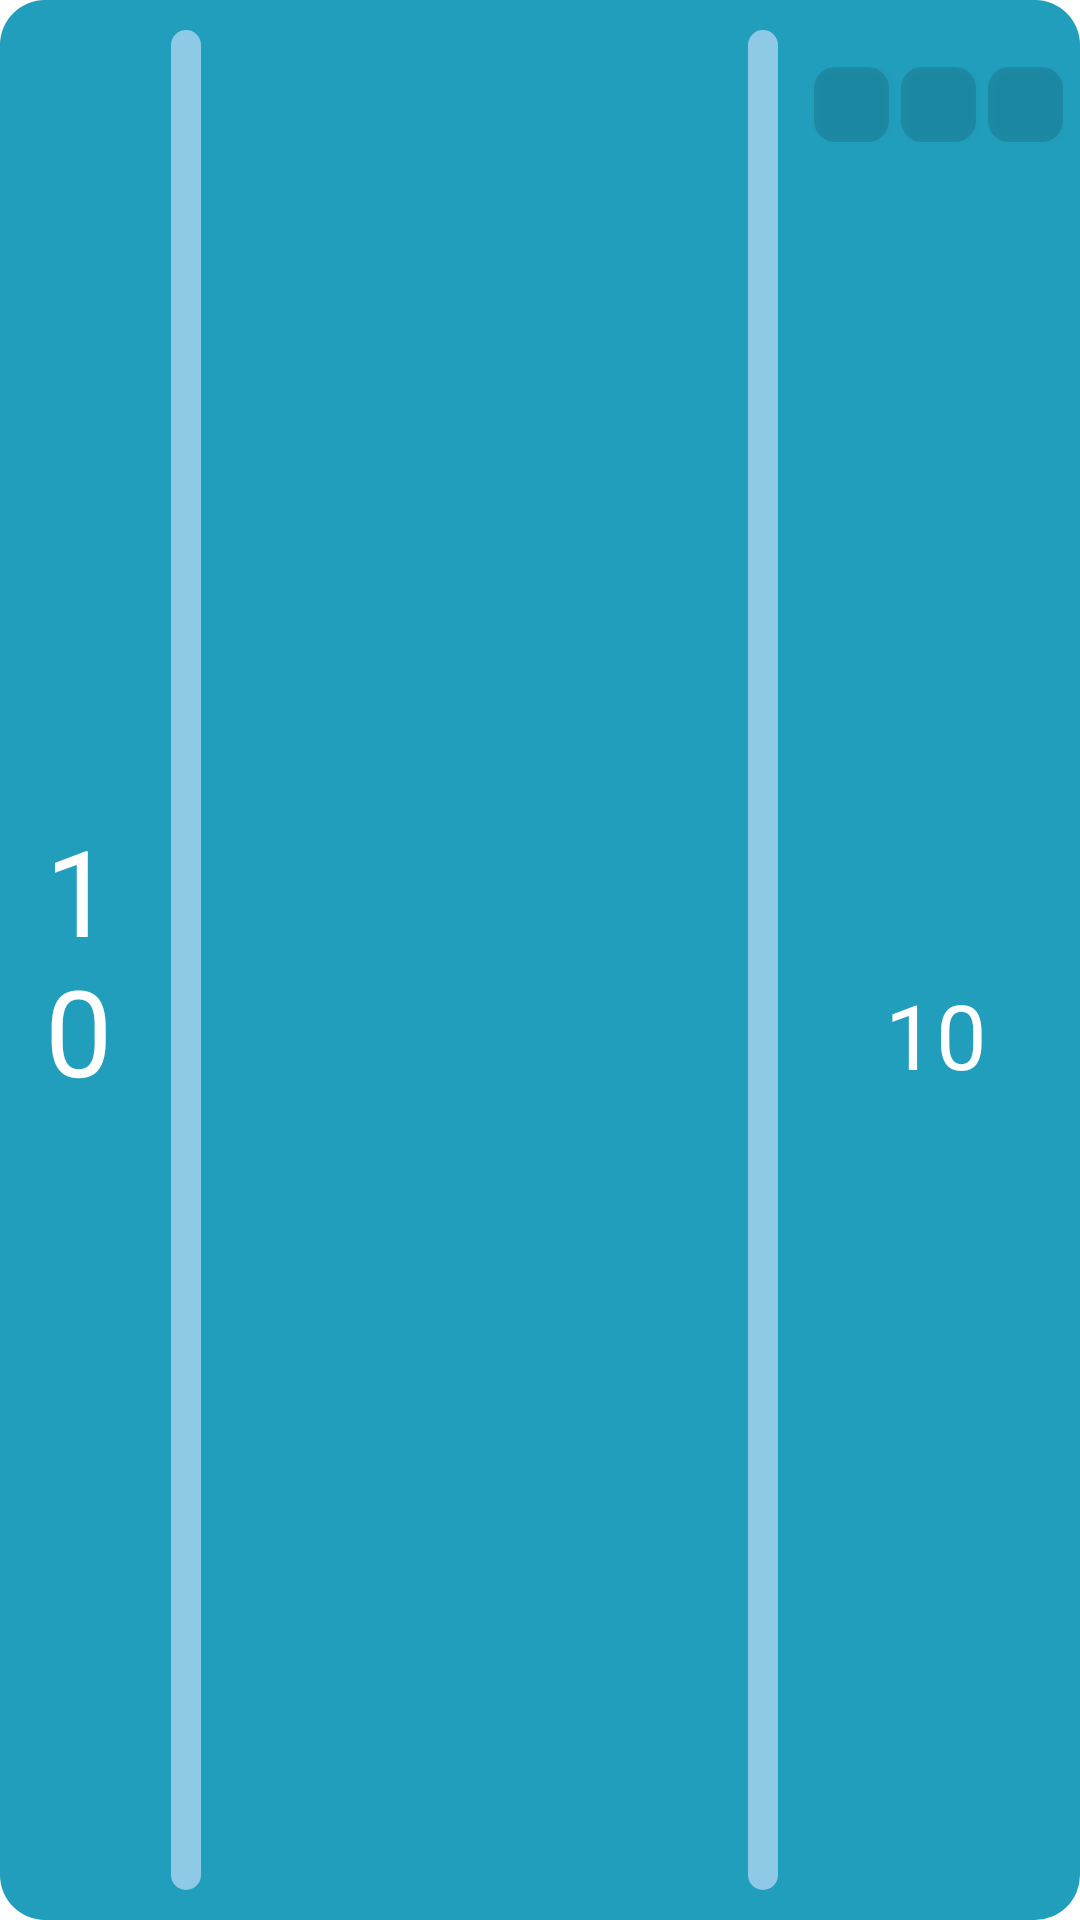

Layout XML and referenced resources for this Android screen:
<!-- AndroidManifest.xml: application theme Theme.Hyperlapse_Robot_Mobile_Controller -->
<!-- res/layout/rule_list_item.xml -->
<?xml version="1.0" encoding="utf-8"?>
<LinearLayout xmlns:android="http://schemas.android.com/apk/res/android"
    xmlns:app="http://schemas.android.com/apk/res-auto"
    android:layout_width="match_parent"
    android:layout_height="wrap_content"
    android:layout_marginBottom="10dp"
    android:background="@drawable/rounded_corner_blue_500_small_radius"
    android:minHeight="150dp"
    android:orientation="horizontal"
    android:paddingHorizontal="5dp"
    android:paddingVertical="10dp"
    android:weightSum="100">

    <LinearLayout
        android:layout_width="0dp"
        android:layout_height="match_parent"
        android:layout_weight="12">

        <TextView
            android:id="@+id/tvRuleNumber"
            android:layout_width="match_parent"
            android:layout_height="match_parent"
            android:gravity="center"
            android:text="10"
            android:textColor="@color/white"
            android:textSize="40sp" />
    </LinearLayout>

    <LinearLayout
        android:layout_width="0dp"
        android:layout_height="match_parent"
        android:layout_weight="55">

        <View
            style="@style/DividerVertical"
            android:layout_marginHorizontal="10dp"
            android:background="@drawable/rounded_corners_blue_700" />

        <RelativeLayout
            android:layout_width="match_parent"
            android:layout_height="match_parent"
            android:orientation="vertical">

            <TextView
                android:id="@+id/tvDescription"
                android:layout_width="match_parent"
                android:layout_height="wrap_content"
                android:layout_centerVertical="true"
                android:textColor="@color/white" />
        </RelativeLayout>

    </LinearLayout>

    <LinearLayout
        android:layout_width="0dp"
        android:layout_height="wrap_content"
        android:layout_weight="33">

        <View
            style="@style/DividerVertical"
            android:layout_marginHorizontal="10dp"
            android:background="@drawable/rounded_corners_blue_700" />

        <LinearLayout
            android:layout_width="match_parent"
            android:layout_height="match_parent"
            android:orientation="vertical">

            <RelativeLayout
                android:layout_width="match_parent"
                android:layout_height="50dp">

                <LinearLayout
                    android:layout_width="wrap_content"
                    android:layout_height="wrap_content"
                    android:layout_centerInParent="true">

                    <Button
                        android:id="@+id/btnEdit"
                        android:layout_width="25dp"
                        android:layout_height="25dp"
                        android:layout_marginHorizontal="2dp"
                        android:background="@drawable/small_button_background"
                        android:foreground="@drawable/ic_round_edit_24"
                        app:layout_constraintBottom_toBottomOf="parent"
                        app:layout_constraintEnd_toStartOf="@id/btnDelete"
                        app:layout_constraintStart_toStartOf="parent"
                        app:layout_constraintTop_toTopOf="parent" />

                    <Button
                        android:id="@+id/btnDuplicate"
                        android:layout_width="25dp"
                        android:layout_height="25dp"
                        android:layout_marginHorizontal="2dp"
                        android:background="@drawable/small_button_background"
                        android:foreground="@drawable/ic_baseline_content_copy_24"
                        app:layout_constraintBottom_toBottomOf="parent"
                        app:layout_constraintEnd_toStartOf="@id/btnDelete"
                        app:layout_constraintStart_toStartOf="parent"
                        app:layout_constraintTop_toTopOf="parent" />

                    <Button
                        android:id="@+id/btnDelete"
                        android:layout_width="25dp"
                        android:layout_height="25dp"
                        android:layout_marginHorizontal="2dp"
                        android:background="@drawable/small_button_background"
                        android:foreground="@drawable/ic_round_delete_forever_24"
                        app:layout_constraintBottom_toBottomOf="parent"
                        app:layout_constraintEnd_toEndOf="parent"
                        app:layout_constraintStart_toEndOf="@id/btnEdit"
                        app:layout_constraintTop_toTopOf="parent" />
                </LinearLayout>
            </RelativeLayout>

            <TextView
                android:id="@+id/tvExecutionTime"
                android:layout_width="match_parent"
                android:layout_height="match_parent"
                android:gravity="center"
                android:text="10"
                android:textColor="@color/white"
                android:textSize="30sp" />
        </LinearLayout>
    </LinearLayout>
</LinearLayout>
<!-- resources referenced by this layout -->
<resources>
  <color name="white">#FFFFFFFF</color>
  <!-- drawable ic_baseline_content_copy_24 (drawable) -->
  <vector android:height="24dp" android:tint="@color/blue_200"
      android:viewportHeight="24" android:viewportWidth="24"
      android:width="24dp" xmlns:android="http://schemas.android.com/apk/res/android">
      <path android:fillColor="@android:color/white" android:pathData="M16,1L4,1c-1.1,0 -2,0.9 -2,2v14h2L4,3h12L16,1zM19,5L8,5c-1.1,0 -2,0.9 -2,2v14c0,1.1 0.9,2 2,2h11c1.1,0 2,-0.9 2,-2L21,7c0,-1.1 -0.9,-2 -2,-2zM19,21L8,21L8,7h11v14z"/>
  </vector>
  <!-- drawable ic_round_edit_24 (drawable) -->
  <vector android:height="24dp" android:tint="@color/blue_200"
      android:viewportHeight="24" android:viewportWidth="24"
      android:width="24dp" xmlns:android="http://schemas.android.com/apk/res/android">
      <path android:fillColor="@android:color/white" android:pathData="M3,17.46v3.04c0,0.28 0.22,0.5 0.5,0.5h3.04c0.13,0 0.26,-0.05 0.35,-0.15L17.81,9.94l-3.75,-3.75L3.15,17.1c-0.1,0.1 -0.15,0.22 -0.15,0.36zM20.71,7.04c0.39,-0.39 0.39,-1.02 0,-1.41l-2.34,-2.34c-0.39,-0.39 -1.02,-0.39 -1.41,0l-1.83,1.83 3.75,3.75 1.83,-1.83z"/>
  </vector>
  <!-- drawable rounded_corner_blue_500_small_radius (drawable-anydpi) -->
  <?xml version="1.0" encoding="utf-8"?>
  <shape xmlns:android="http://schemas.android.com/apk/res/android"
      android:shape="rectangle">
  
      <corners android:radius="15dp" />
  
      <solid android:color="@color/blue_500" />
  </shape>
  <!-- drawable rounded_corners_blue_700 (drawable) -->
  <?xml version="1.0" encoding="utf-8"?>
  <shape xmlns:android="http://schemas.android.com/apk/res/android"
      android:shape="rectangle">
  
      <corners android:radius="15dp" />
  
      <padding
          android:bottom="10dp"
          android:left="10dp"
          android:right="10dp"
          android:top="10dp" />
  
      <solid android:color="@color/blue_700" />
  </shape>
  <!-- drawable small_button_background (drawable) -->
  <?xml version="1.0" encoding="utf-8"?>
  <shape xmlns:android="http://schemas.android.com/apk/res/android"
      android:shape="rectangle">
  
      <corners android:radius="7dp" />
  
      <solid android:color="@color/material_on_surface_stroke" />
  </shape>
  <style name="DividerVertical" style="DividerHorizontal">
          <item name="android:layout_width">10dp</item>
          <item name="android:layout_height">match_parent</item>
      </style>
  <style name="Theme.Hyperlapse_Robot_Mobile_Controller" parent="Theme.MaterialComponents.DayNight.DarkActionBar">
          
          <item name="colorPrimary">@color/blue_200</item>
          <item name="colorPrimaryVariant">@color/purple_700</item>
          <item name="colorOnPrimary">@color/white</item>
          
          <item name="colorSecondary">@color/blue_500</item>
          <item name="colorSecondaryVariant">@color/blue_700</item>
          <item name="colorOnSecondary">@color/white</item>
          
          <item name="android:statusBarColor" tools:targetApi="l">?attr/colorPrimaryVariant</item>
          
      </style>
  <color name="blue_200">#023047</color>
  <color name="red">#e02d2d</color>
  <color name="blue_500">#219ebc</color>
  <color name="blue_700">#8ecae6</color>
  <color name="purple_700">#FF3700B3</color>
</resources>
